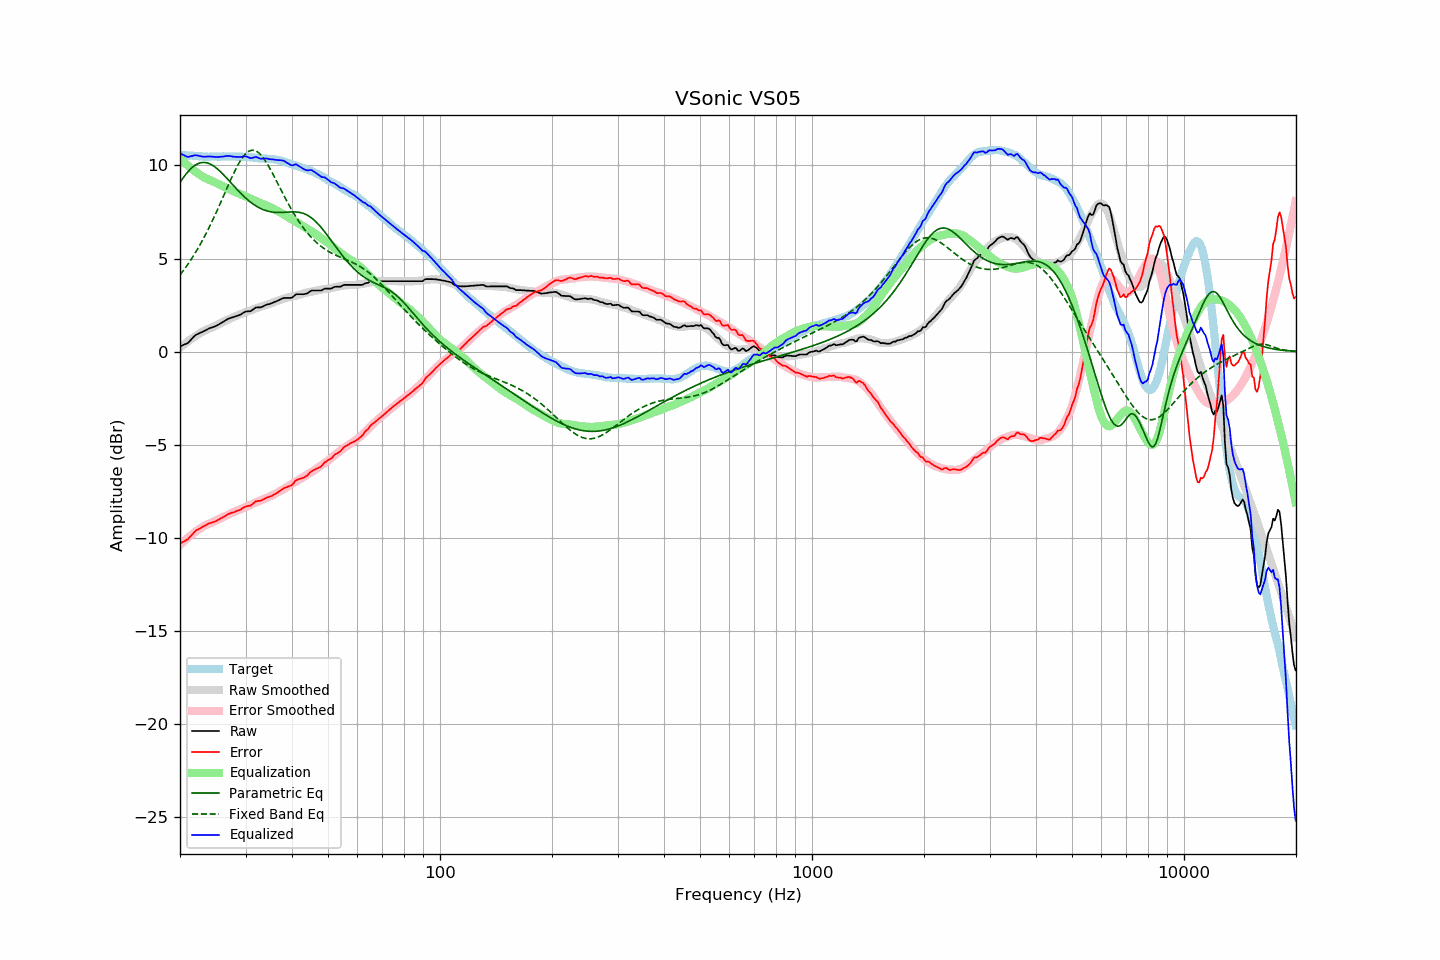

The table this chart was drawn from, first rows:
frequency, raw, error, smoothed, error_smoothed, equalization, parametric_eq, fixed_band_eq, equalized_raw, equalized_smoothed, target
20.00, 0.28, -10.30, 0.21, -10.38, 10.38, 9.09, 4.12, 10.65, 10.59, 10.58
20.20, 0.32, -10.25, 0.28, -10.29, 10.29, 9.22, 4.23, 10.61, 10.57, 10.57
20.40, 0.36, -10.20, 0.35, -10.21, 10.21, 9.34, 4.35, 10.57, 10.56, 10.56
20.61, 0.40, -10.16, 0.42, -10.13, 10.13, 9.46, 4.46, 10.53, 10.56, 10.56
20.81, 0.43, -10.11, 0.49, -10.05, 10.05, 9.57, 4.58, 10.48, 10.55, 10.54
21.02, 0.48, -10.06, 0.56, -9.98, 9.98, 9.67, 4.71, 10.46, 10.54, 10.54
21.23, 0.57, -9.96, 0.62, -9.91, 9.91, 9.76, 4.83, 10.48, 10.53, 10.53
21.44, 0.66, -9.88, 0.68, -9.84, 9.84, 9.85, 4.96, 10.50, 10.52, 10.54
21.66, 0.75, -9.78, 0.74, -9.77, 9.77, 9.92, 5.10, 10.52, 10.52, 10.53
21.87, 0.84, -9.67, 0.80, -9.71, 9.71, 9.99, 5.24, 10.55, 10.51, 10.51
22.09, 0.91, -9.59, 0.86, -9.64, 9.64, 10.05, 5.38, 10.55, 10.50, 10.50
22.31, 0.95, -9.55, 0.91, -9.58, 9.58, 10.09, 5.52, 10.53, 10.50, 10.50
22.54, 0.99, -9.50, 0.97, -9.52, 9.52, 10.13, 5.67, 10.51, 10.49, 10.49
22.76, 1.03, -9.46, 1.03, -9.46, 9.46, 10.15, 5.83, 10.49, 10.49, 10.49
22.99, 1.07, -9.41, 1.08, -9.41, 9.41, 10.16, 5.98, 10.48, 10.48, 10.48
23.22, 1.11, -9.36, 1.12, -9.36, 9.36, 10.16, 6.14, 10.47, 10.48, 10.47
23.45, 1.16, -9.32, 1.16, -9.31, 9.31, 10.15, 6.31, 10.47, 10.48, 10.48
23.69, 1.20, -9.27, 1.20, -9.27, 9.27, 10.13, 6.48, 10.47, 10.47, 10.47
23.92, 1.25, -9.22, 1.23, -9.24, 9.24, 10.11, 6.65, 10.49, 10.47, 10.46
24.16, 1.28, -9.19, 1.27, -9.20, 9.20, 10.07, 6.83, 10.48, 10.47, 10.47
24.40, 1.31, -9.17, 1.31, -9.17, 9.17, 10.02, 7.01, 10.47, 10.47, 10.48
24.65, 1.34, -9.14, 1.35, -9.13, 9.13, 9.97, 7.19, 10.46, 10.47, 10.48
24.89, 1.37, -9.11, 1.39, -9.08, 9.08, 9.90, 7.38, 10.45, 10.47, 10.48
25.14, 1.41, -9.07, 1.44, -9.04, 9.04, 9.83, 7.57, 10.45, 10.48, 10.48
25.39, 1.46, -9.01, 1.48, -9.00, 9.00, 9.76, 7.76, 10.46, 10.48, 10.47
25.65, 1.51, -8.96, 1.52, -8.96, 8.96, 9.68, 7.95, 10.46, 10.48, 10.47
25.91, 1.56, -8.92, 1.57, -8.91, 8.91, 9.60, 8.15, 10.47, 10.48, 10.48
26.16, 1.61, -8.88, 1.61, -8.87, 8.87, 9.51, 8.35, 10.48, 10.48, 10.49
26.43, 1.67, -8.82, 1.65, -8.83, 8.83, 9.42, 8.54, 10.50, 10.48, 10.49
26.69, 1.72, -8.77, 1.69, -8.79, 8.79, 9.33, 8.74, 10.51, 10.48, 10.48
26.96, 1.77, -8.71, 1.73, -8.75, 8.75, 9.23, 8.94, 10.52, 10.48, 10.48
27.23, 1.80, -8.68, 1.77, -8.71, 8.71, 9.14, 9.13, 10.50, 10.48, 10.48
27.50, 1.83, -8.65, 1.82, -8.66, 8.66, 9.04, 9.32, 10.49, 10.48, 10.48
27.77, 1.85, -8.64, 1.86, -8.62, 8.62, 8.95, 9.51, 10.47, 10.48, 10.48
28.05, 1.88, -8.60, 1.89, -8.59, 8.59, 8.85, 9.69, 10.46, 10.48, 10.48
28.33, 1.91, -8.56, 1.93, -8.55, 8.55, 8.76, 9.86, 10.46, 10.48, 10.47
28.62, 1.94, -8.53, 1.96, -8.52, 8.52, 8.67, 10.02, 10.46, 10.48, 10.47
28.90, 1.97, -8.50, 1.99, -8.48, 8.48, 8.58, 10.17, 10.45, 10.47, 10.47
29.19, 2.01, -8.46, 2.02, -8.45, 8.45, 8.49, 10.31, 10.46, 10.47, 10.47
29.48, 2.07, -8.40, 2.06, -8.41, 8.41, 8.40, 10.44, 10.48, 10.47, 10.47
29.78, 2.12, -8.35, 2.09, -8.37, 8.37, 8.32, 10.55, 10.49, 10.46, 10.46
30.08, 2.16, -8.31, 2.12, -8.33, 8.33, 8.24, 10.64, 10.49, 10.46, 10.47
30.38, 2.17, -8.29, 2.16, -8.29, 8.29, 8.16, 10.71, 10.46, 10.45, 10.46
30.68, 2.17, -8.27, 2.19, -8.25, 8.25, 8.09, 10.77, 10.42, 10.44, 10.44
30.99, 2.18, -8.26, 2.22, -8.21, 8.21, 8.02, 10.80, 10.39, 10.44, 10.44
31.30, 2.24, -8.19, 2.26, -8.17, 8.17, 7.96, 10.82, 10.41, 10.43, 10.42
31.61, 2.30, -8.12, 2.29, -8.13, 8.13, 7.90, 10.81, 10.43, 10.42, 10.42
31.93, 2.37, -8.04, 2.32, -8.09, 8.09, 7.84, 10.79, 10.46, 10.41, 10.41
32.24, 2.38, -8.02, 2.35, -8.06, 8.06, 7.79, 10.74, 10.44, 10.40, 10.40
32.57, 2.38, -8.01, 2.37, -8.02, 8.02, 7.74, 10.68, 10.40, 10.40, 10.39
32.89, 2.38, -8.00, 2.40, -7.99, 7.99, 7.70, 10.60, 10.37, 10.39, 10.38
33.22, 2.41, -7.97, 2.43, -7.95, 7.95, 7.66, 10.50, 10.36, 10.38, 10.38
33.55, 2.45, -7.92, 2.46, -7.92, 7.92, 7.62, 10.39, 10.37, 10.38, 10.37
33.89, 2.50, -7.88, 2.49, -7.88, 7.88, 7.59, 10.26, 10.38, 10.37, 10.38
34.23, 2.53, -7.83, 2.52, -7.84, 7.84, 7.56, 10.13, 10.37, 10.37, 10.36
34.57, 2.55, -7.81, 2.55, -7.80, 7.80, 7.54, 9.98, 10.35, 10.36, 10.35
34.92, 2.57, -7.78, 2.58, -7.77, 7.77, 7.52, 9.83, 10.33, 10.35, 10.35
35.27, 2.61, -7.74, 2.62, -7.73, 7.73, 7.50, 9.67, 10.33, 10.34, 10.35
35.62, 2.64, -7.70, 2.65, -7.68, 7.68, 7.49, 9.51, 10.32, 10.33, 10.34
35.97, 2.68, -7.65, 2.69, -7.63, 7.63, 7.48, 9.34, 10.31, 10.32, 10.33
... 635 more rows
